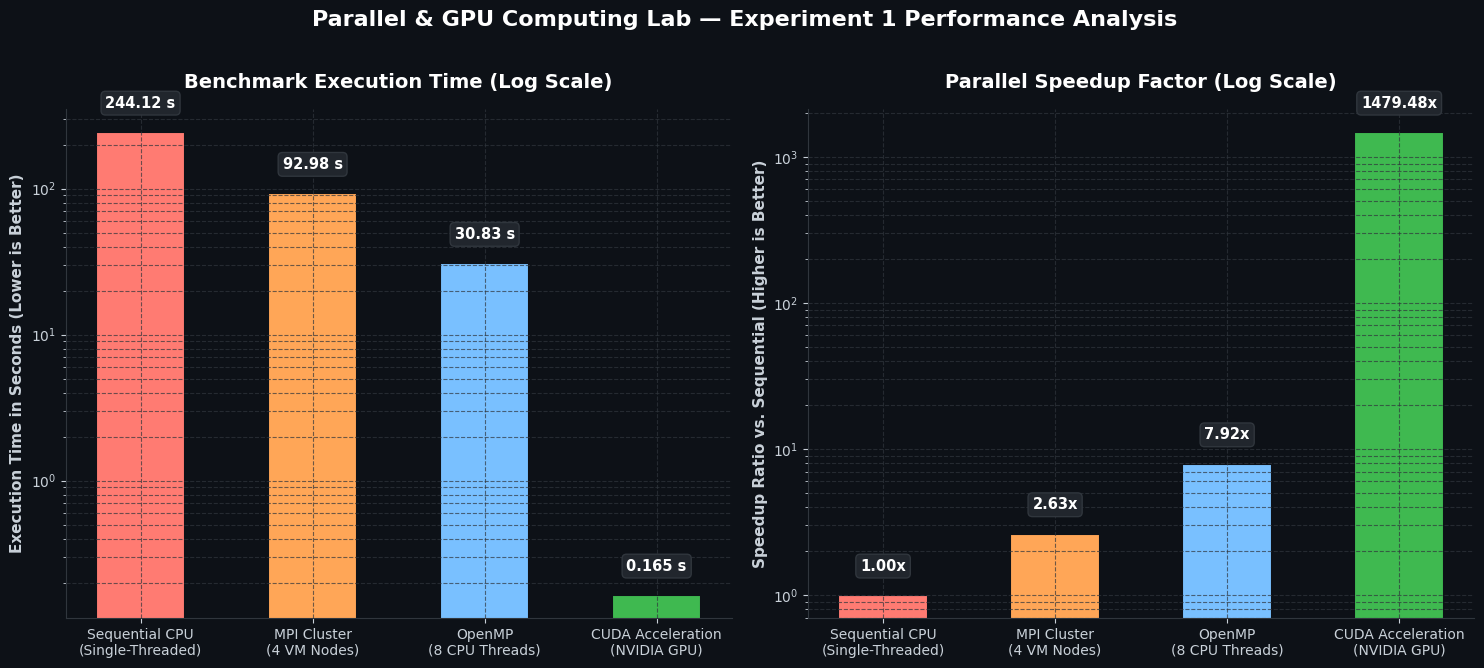
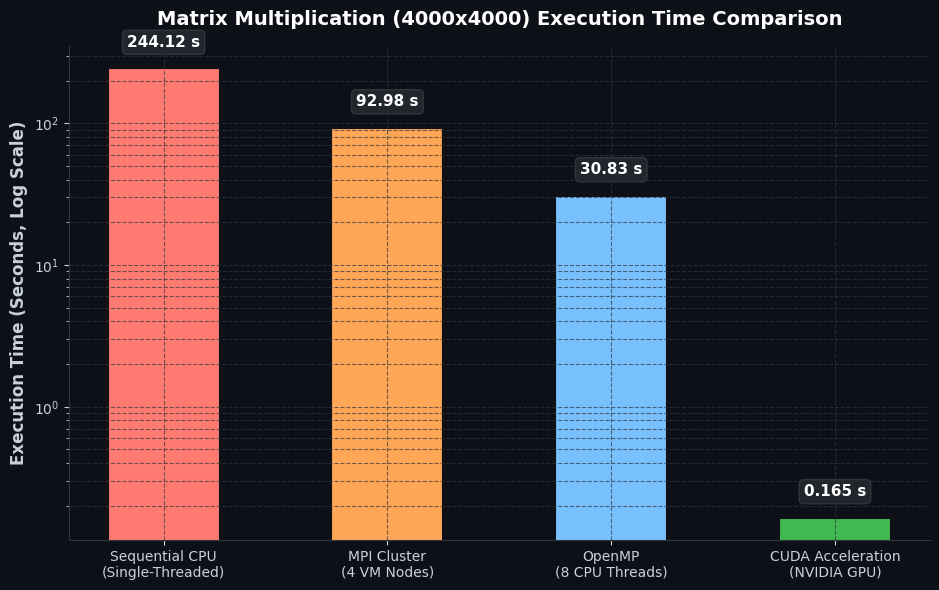
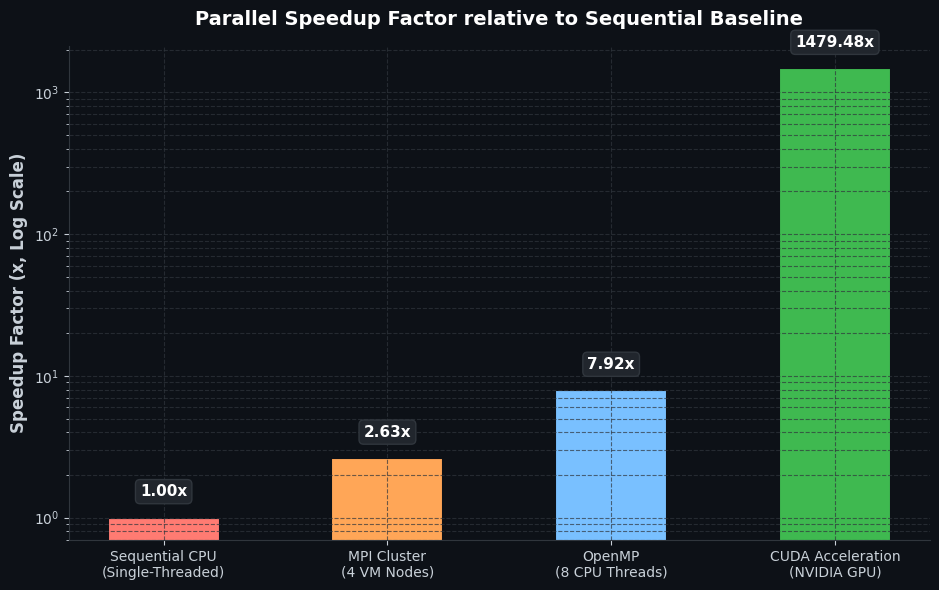

Python code for these plots, in order:
import os
import matplotlib.pyplot as plt
import numpy as np

os.makedirs('images', exist_ok=True)

# Custom typography & theme settings
plt.rcParams['font.family'] = 'sans-serif'
plt.rcParams['font.sans-serif'] = ['DejaVu Sans', 'Segoe UI', 'Arial']
plt.rcParams['text.color'] = '#C9D1D9'
plt.rcParams['axes.labelcolor'] = '#C9D1D9'
plt.rcParams['xtick.color'] = '#C9D1D9'
plt.rcParams['ytick.color'] = '#C9D1D9'

models = ['Sequential CPU\n(Single-Threaded)', 'MPI Cluster\n(4 VM Nodes)', 'OpenMP\n(8 CPU Threads)', 'CUDA Acceleration\n(NVIDIA GPU)']
times = [244.12, 92.98, 30.83, 0.165]
speedups = [1.0, 2.63, 7.92, 1479.48]

# Distinct modern color palette (Dark Mode friendly)
colors = ['#FF7B72', '#FFA657', '#79C0FF', '#3FB950']

BG_COLOR = '#0D1117' # GitHub Dark dimension
GRID_COLOR = '#30363D'

# 1. Combined Performance Chart
fig, (ax1, ax2) = plt.subplots(1, 2, figsize=(15, 6.5), facecolor=BG_COLOR)

bars1 = ax1.bar(models, times, color=colors, width=0.52, edgecolor=BG_COLOR, linewidth=1.5)

ax1.set_yscale('log')
ax1.set_title('Benchmark Execution Time (Log Scale)', fontsize=14, fontweight='bold', color='#FFFFFF', pad=15)
ax1.set_ylabel('Execution Time in Seconds (Lower is Better)', fontsize=11, fontweight='bold')
ax1.grid(True, which='both', linestyle='--', color=GRID_COLOR, alpha=0.7)
ax1.set_facecolor(BG_COLOR)
ax1.spines['top'].set_visible(False)
ax1.spines['right'].set_visible(False)
ax1.spines['bottom'].set_color(GRID_COLOR)
ax1.spines['left'].set_color(GRID_COLOR)

for bar, time in zip(bars1, times):
    yval = bar.get_height()
    label = f'{time:.2f} s' if time >= 1 else f'{time:.3f} s'
    ax1.text(bar.get_x() + bar.get_width()/2.0, yval * 1.4, label, 
             ha='center', va='bottom', fontsize=10.5, fontweight='bold', color='#FFFFFF',
             bbox=dict(boxstyle='round,pad=0.3', fc='#21262D', ec=GRID_COLOR, lw=1))

bars2 = ax2.bar(models, speedups, color=colors, width=0.52, edgecolor=BG_COLOR, linewidth=1.5)

ax2.set_yscale('log')
ax2.set_title('Parallel Speedup Factor (Log Scale)', fontsize=14, fontweight='bold', color='#FFFFFF', pad=15)
ax2.set_ylabel('Speedup Ratio vs. Sequential (Higher is Better)', fontsize=11, fontweight='bold')
ax2.grid(True, which='both', linestyle='--', color=GRID_COLOR, alpha=0.7)
ax2.set_facecolor(BG_COLOR)
ax2.spines['top'].set_visible(False)
ax2.spines['right'].set_visible(False)
ax2.spines['bottom'].set_color(GRID_COLOR)
ax2.spines['left'].set_color(GRID_COLOR)

for bar, speedup in zip(bars2, speedups):
    yval = bar.get_height()
    label = f'{speedup:.2f}x'
    ax2.text(bar.get_x() + bar.get_width()/2.0, yval * 1.4, label, 
             ha='center', va='bottom', fontsize=10.5, fontweight='bold', color='#FFFFFF',
             bbox=dict(boxstyle='round,pad=0.3', fc='#21262D', ec=GRID_COLOR, lw=1))

plt.suptitle('Parallel & GPU Computing Lab — Experiment 1 Performance Analysis', fontsize=16, fontweight='bold', color='#FFFFFF', y=1.02)
plt.tight_layout()
plt.savefig('images/performance_comparison_charts.png', dpi=300, bbox_inches='tight', facecolor=BG_COLOR)
plt.close()

# 2. Standalone Execution Time Chart
fig, ax = plt.subplots(figsize=(9.5, 6), facecolor=BG_COLOR)
bars = ax.bar(models, times, color=colors, width=0.5, edgecolor=BG_COLOR, linewidth=1.5)

ax.set_yscale('log')
ax.set_title('Matrix Multiplication (4000x4000) Execution Time Comparison', fontsize=14, fontweight='bold', color='#FFFFFF', pad=15)
ax.set_ylabel('Execution Time (Seconds, Log Scale)', fontsize=12, fontweight='bold')
ax.grid(True, which='both', linestyle='--', color=GRID_COLOR, alpha=0.7)
ax.set_facecolor(BG_COLOR)
ax.spines['top'].set_visible(False)
ax.spines['right'].set_visible(False)
ax.spines['bottom'].set_color(GRID_COLOR)
ax.spines['left'].set_color(GRID_COLOR)

for bar, time in zip(bars, times):
    yval = bar.get_height()
    label = f'{time:.2f} s' if time >= 1 else f'{time:.3f} s'
    ax.text(bar.get_x() + bar.get_width()/2.0, yval * 1.35, label, 
            ha='center', va='bottom', fontsize=11, fontweight='bold', color='#FFFFFF',
            bbox=dict(boxstyle='round,pad=0.3', fc='#21262D', ec=GRID_COLOR, lw=1))

plt.tight_layout()
plt.savefig('images/execution_time_chart.png', dpi=300, bbox_inches='tight', facecolor=BG_COLOR)
plt.close()

# 3. Standalone Speedup Chart
fig, ax = plt.subplots(figsize=(9.5, 6), facecolor=BG_COLOR)
bars = ax.bar(models, speedups, color=colors, width=0.5, edgecolor=BG_COLOR, linewidth=1.5)

ax.set_yscale('log')
ax.set_title('Parallel Speedup Factor relative to Sequential Baseline', fontsize=14, fontweight='bold', color='#FFFFFF', pad=15)
ax.set_ylabel('Speedup Factor (x, Log Scale)', fontsize=12, fontweight='bold')
ax.grid(True, which='both', linestyle='--', color=GRID_COLOR, alpha=0.7)
ax.set_facecolor(BG_COLOR)
ax.spines['top'].set_visible(False)
ax.spines['right'].set_visible(False)
ax.spines['bottom'].set_color(GRID_COLOR)
ax.spines['left'].set_color(GRID_COLOR)

for bar, speedup in zip(bars, speedups):
    yval = bar.get_height()
    label = f'{speedup:.2f}x'
    ax.text(bar.get_x() + bar.get_width()/2.0, yval * 1.35, label, 
            ha='center', va='bottom', fontsize=11, fontweight='bold', color='#FFFFFF',
            bbox=dict(boxstyle='round,pad=0.3', fc='#21262D', ec=GRID_COLOR, lw=1))

plt.tight_layout()
plt.savefig('images/speedup_chart.png', dpi=300, bbox_inches='tight', facecolor=BG_COLOR)
plt.close()

print('Charts regenerated successfully with GitHub Dark Mode styling.')
